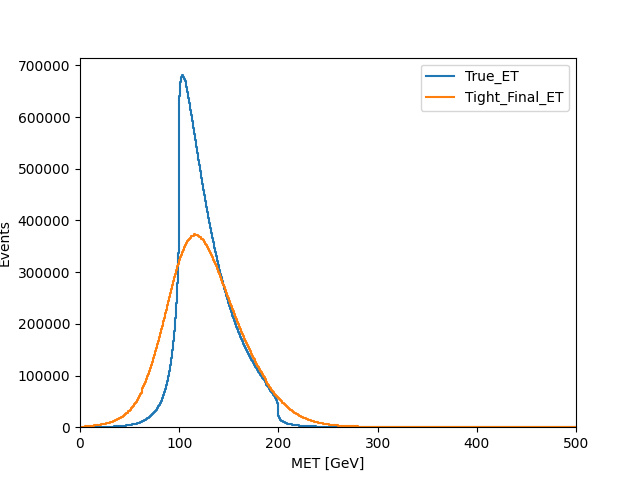

Values plotted in this chart, from the file beside it:
bins, True_ET, Tight_Final_ET
0.5, 10.0, 195.0
1.5, 37.0, 521.0
2.5, 44.0, 774.0
3.5, 57.0, 1098
4.5, 81.0, 1296
5.5, 99.0, 1510
6.5, 129.0, 1658
7.5, 137.0, 1904
8.5, 162.0, 2121
9.5, 195.0, 2364
10.5, 203.0, 2542
11.5, 225.0, 2773
12.5, 264.0, 3050
13.5, 323.0, 3124
14.5, 317.0, 3410
15.5, 354.0, 3637
16.5, 373.0, 3899
17.5, 438.0, 4098
18.5, 427.0, 4527
19.5, 484.0, 4618
20.5, 516.0, 4930
21.5, 569.0, 5379
22.5, 571.0, 5666
23.5, 712.0, 6110
24.5, 702.0, 6308
25.5, 733.0, 6824
26.5, 843.0, 7253
27.5, 855.0, 7831
28.5, 908.0, 8372
29.5, 991.0, 8794
30.5, 1101, 9550
31.5, 1126, 10054
32.5, 1242, 10732
33.5, 1342, 11404
34.5, 1404, 12295
35.5, 1507, 13114
36.5, 1722, 13816
37.5, 1846, 15154
38.5, 1939, 16139
39.5, 2066, 17192
40.5, 2145, 17934
41.5, 2498, 19369
42.5, 2452, 20383
43.5, 2778, 22227
44.5, 2915, 23277
45.5, 3067, 24984
46.5, 3310, 26514
47.5, 3534, 28389
48.5, 3937, 30600
49.5, 4249, 32212
50.5, 4511, 34119
51.5, 4770, 36680
52.5, 5242, 38734
53.5, 5506, 41794
54.5, 6029, 43991
55.5, 6284, 46452
56.5, 6939, 49595
57.5, 7280, 52568
58.5, 7820, 56002
59.5, 8560, 59487
... 440 more rows
